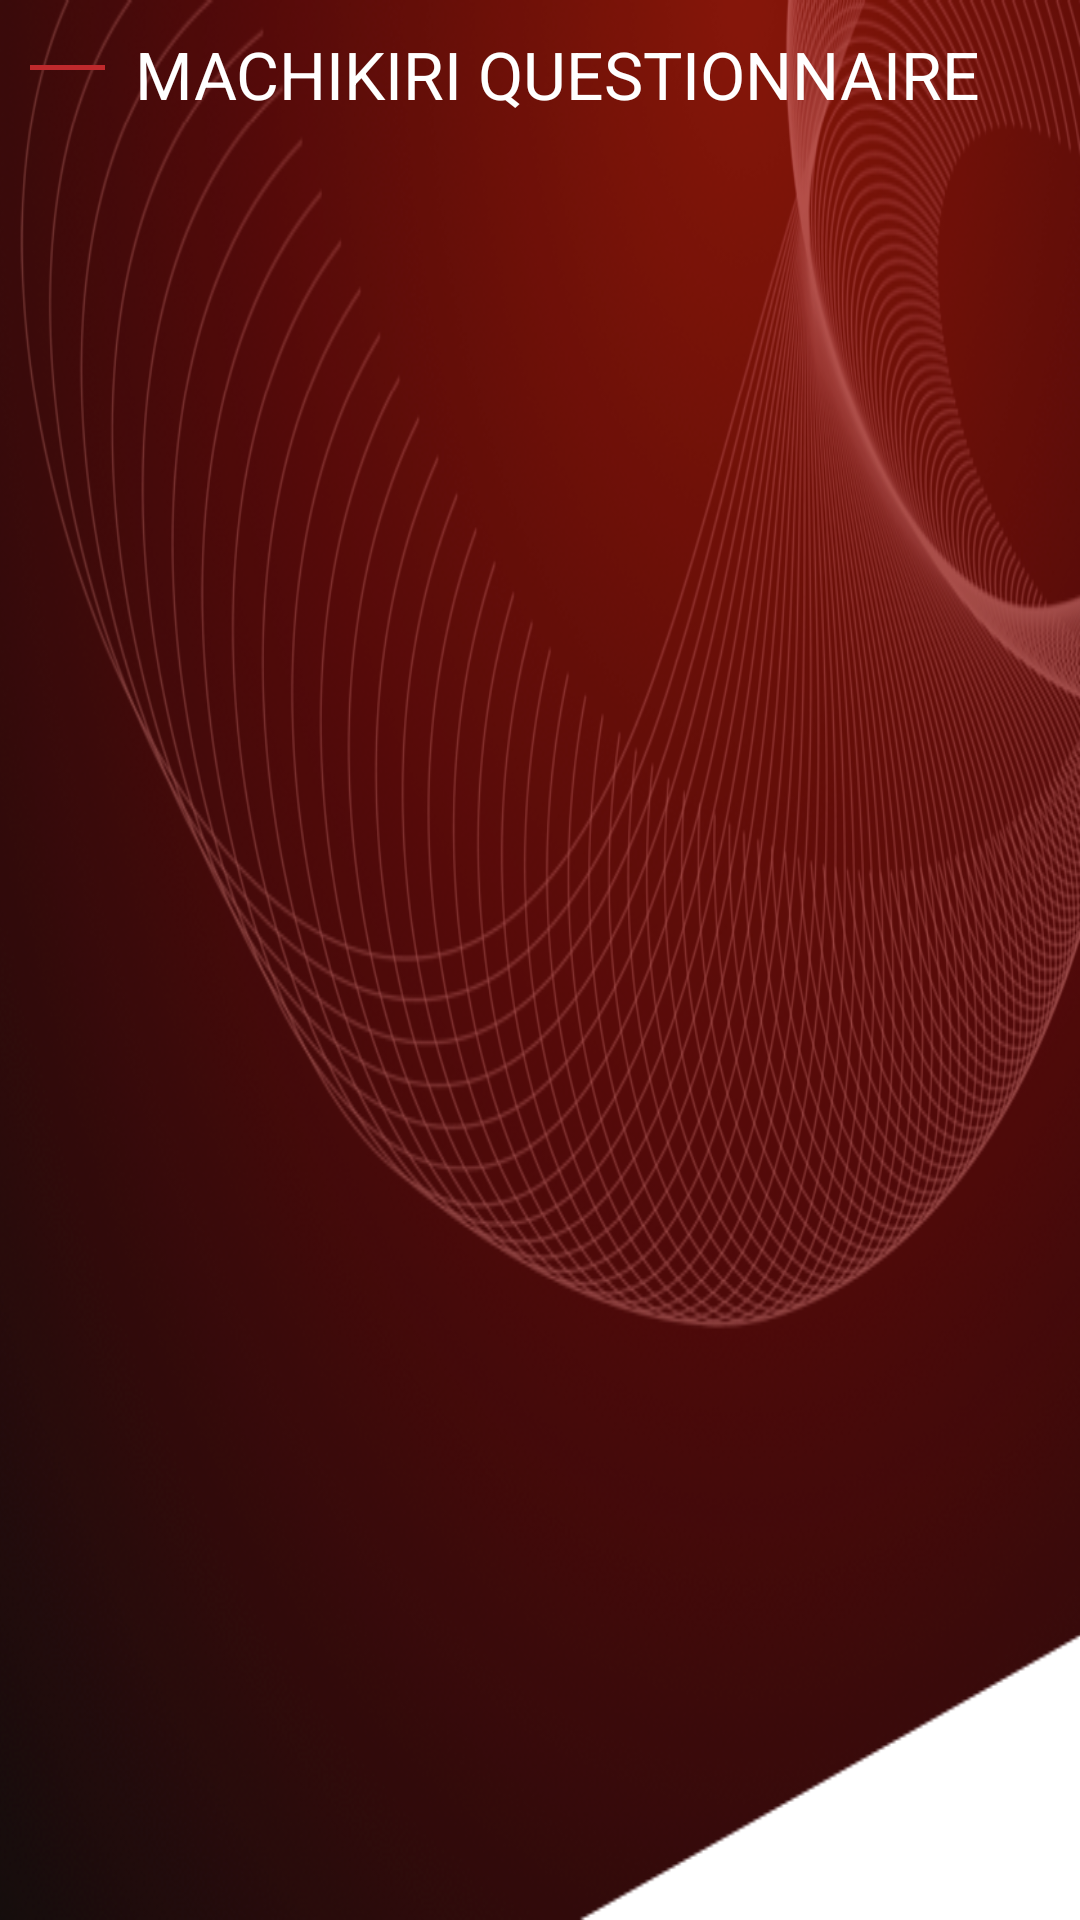

Here is an Android app screen rendered from its layout file. Give the layout XML and the strings, colors and styles it references.
<!-- AndroidManifest.xml: application theme Theme.AppCompat.Light.NoActionBar.FullScreen -->
<!-- res/layout/question_listing.xml -->
<?xml version="1.0" encoding="utf-8"?>
<LinearLayout xmlns:android="http://schemas.android.com/apk/res/android"
    android:orientation="vertical" android:layout_width="match_parent"
    android:layout_height="match_parent"
    android:background="@drawable/clean_back"
    android:id="@+id/question_root_container"
    android:descendantFocusability="beforeDescendants"
    android:focusableInTouchMode="true">

    <LinearLayout
        android:orientation="horizontal"
        android:layout_width="match_parent"
        android:layout_height="wrap_content">
        <ImageView
            android:layout_width="25dp"
            android:layout_height="15dp"
            android:src="@drawable/line"
            android:layout_marginTop="15dp"
            android:layout_marginLeft="10dp"/>
        <TextView
            android:layout_width="wrap_content"
            android:layout_height="wrap_content"
            android:textAppearance="?android:attr/textAppearanceLarge"
            android:text="MACHIKIRI QUESTIONNAIRE"
            android:layout_marginLeft="10dp"
            android:layout_marginTop="10dp"
            android:textColor="#fff"
            android:id="@+id/title"/>
    </LinearLayout>

    <ScrollView
        android:layout_width="match_parent"
        android:layout_height="wrap_content"
        android:layout_weight="1"
        android:paddingBottom="20dp"
        >

        <LinearLayout
            android:id="@+id/question_container"
            android:orientation="vertical"
            android:layout_width="match_parent"
            android:layout_height="match_parent"
            android:paddingTop="50dp"
            android:paddingLeft="10dp"
            android:paddingRight="10dp"
            android:layout_weight="1"
            android:layout_gravity="center_horizontal"
            android:focusableInTouchMode="true"/>
    </ScrollView>

</LinearLayout>
<!-- resources referenced by this layout -->
<resources>
  <!-- drawable clean_back: png bitmap (drawable, 553362 bytes) -->
  <!-- drawable line: png bitmap (drawable, 167 bytes) -->
  <style name="Theme.AppCompat.Light.NoActionBar.FullScreen" parent="AppTheme.NoActionBar">
          <item name="android:windowNoTitle">true</item>
          <item name="android:windowActionBar">true</item>
          <item name="android:windowFullscreen">true</item>
          <item name="android:windowContentOverlay">@null</item>
      </style>
  <style name="AppTheme.NoActionBar">
          <item name="windowActionBar">false</item>
          <item name="windowNoTitle">true</item>
          <item name="spinnerStyle">@style/SpinnerAppTheme</item>
      </style>
  <style name="SpinnerAppTheme" parent="android:Widget.Spinner">
          <item name="android:background">@color/colorWhite</item>
      </style>
  <color name="colorWhite">#fff</color>
</resources>
